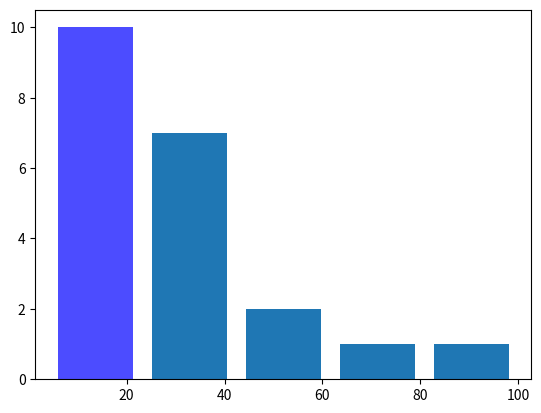

Write the Python code that produced this figure. (Note: this script raises an exception after producing the figure.)

import numpy as np
import matplotlib.mlab as mlab
import matplotlib.pyplot as plt


x = [21,22,23,4,5,6,77,8,9,10,31,32,33,34,35,36,37,18,49,50,100]
num_bins = 5

#n, bins, patches = plt.hist(x, num_bins, facecolor='blue', alpha=0.5, normed=False,rwidth=0.8)
n, bins, patches = plt.hist(x, num_bins, facecolor='blue', alpha=0.7, normed=True, rwidth=0.8)
print("n=", n, sum(n))
print("bins= ", bins)
print("patches= ", patches)

plt.show()

# In a standard histogram, the total area of all bins is either 1
# if normed or N. Here's a simple example: